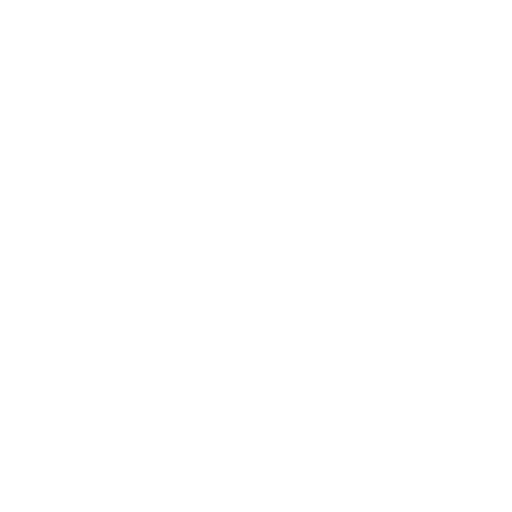
t = 0.00 s
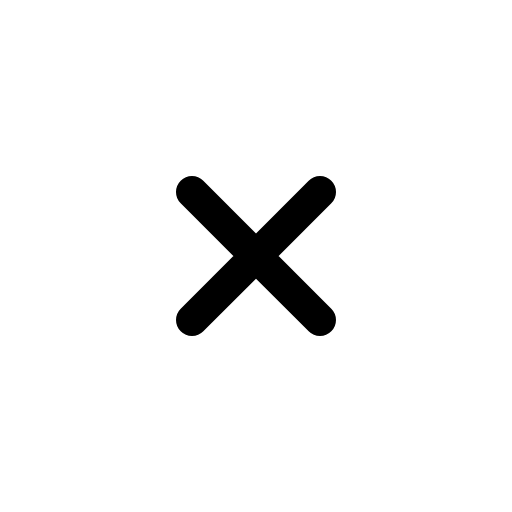
t = 0.63 s
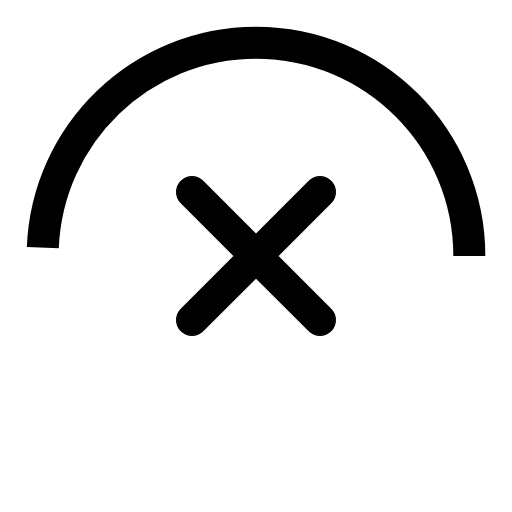
t = 1.52 s
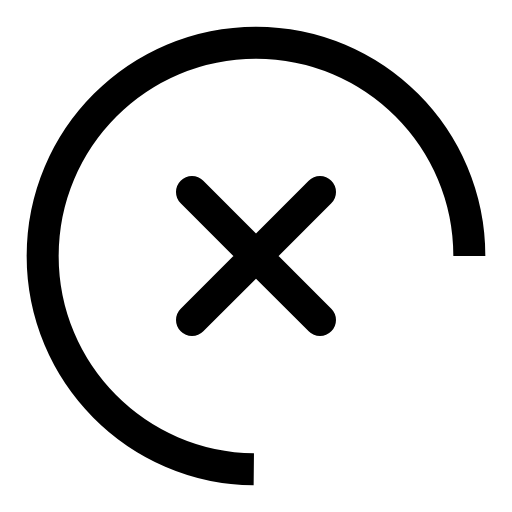
t = 1.91 s
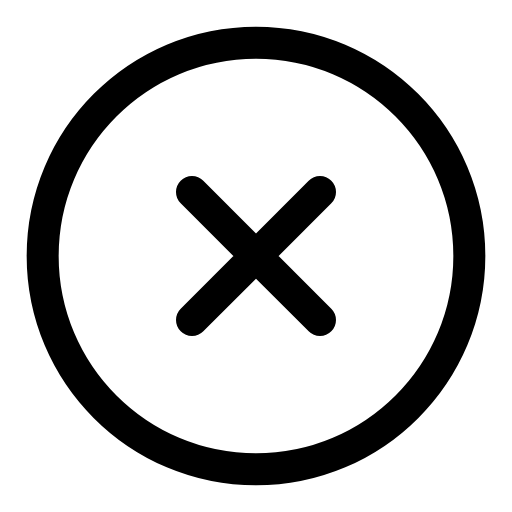
t = 2.65 s
t = 3.35 s: frame unchanged from t = 2.65 s, image omitted

The animated SVG that drew these frames (rendered in a browser with its animation timeline set to each time). Animation: 4 CSS @keyframes rules; one cycle of 4.10 s, repeats indefinitely.

<svg xmlns="http://www.w3.org/2000/svg" viewBox="0 0 24 24" width="24" height="24" color="#000000" fill="none" style="">
    <path d="M14.9994 15L9 9M9.00064 15L15 9" stroke="currentColor" stroke-width="1.5" stroke-linecap="round" stroke-linejoin="round" class="oWhVCBhn_0"></path>
    <path d="M22 12C22 6.47715 17.5228 2 12 2C6.47715 2 2 6.47715 2 12C2 17.5228 6.47715 22 12 22C17.5228 22 22 17.5228 22 12Z" stroke="currentColor" stroke-width="1.5" class="oWhVCBhn_1"></path>
<style data-made-with="vivus-instant">.oWhVCBhn_0{stroke-dasharray:17 19;stroke-dashoffset:18;animation:oWhVCBhn_draw_0 4100ms linear 0ms infinite,oWhVCBhn_fade 4100ms linear 0ms infinite;}.oWhVCBhn_1{stroke-dasharray:63 65;stroke-dashoffset:64;animation:oWhVCBhn_draw_1 4100ms linear 0ms infinite,oWhVCBhn_fade 4100ms linear 0ms infinite;}@keyframes oWhVCBhn_draw{100%{stroke-dashoffset:0;}}@keyframes oWhVCBhn_fade{0%{stroke-opacity:1;}90.2439024390244%{stroke-opacity:1;}100%{stroke-opacity:0;}}@keyframes oWhVCBhn_draw_0{7.317073170731707%{stroke-dashoffset: 18}18.02498512790006%{ stroke-dashoffset: 0;}100%{ stroke-dashoffset: 0;}}@keyframes oWhVCBhn_draw_1{18.02498512790006%{stroke-dashoffset: 64}56.09756097560976%{ stroke-dashoffset: 0;}100%{ stroke-dashoffset: 0;}}</style></svg>